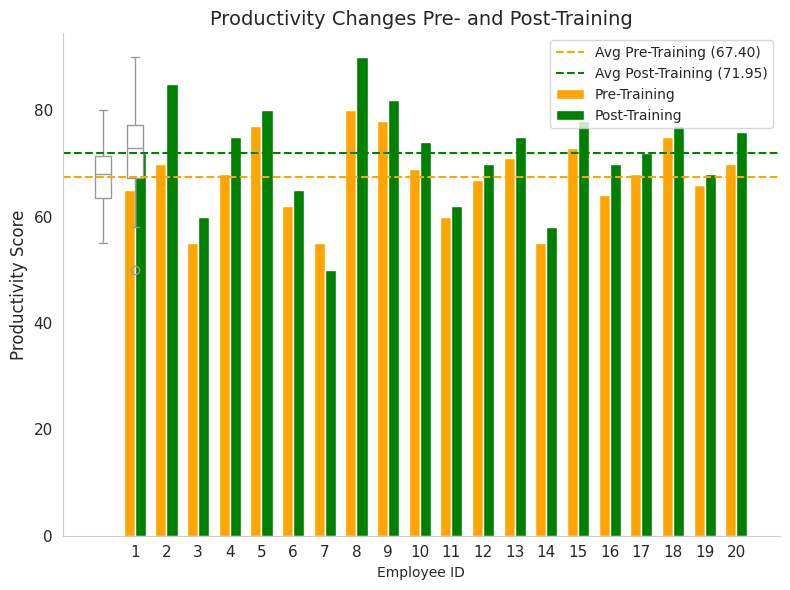

Generate this figure with matplotlib:
# %%
import pandas as pd
import seaborn as sns
from matplotlib import pyplot as plt
# %%
data = {
    "Employee ID": list(range(1, 21)),
    "Pre-Training": [
        65, 70, 55, 68, 77, 62, 55, 80, 78, 69,
        60, 67, 71, 55, 73, 64, 68, 75, 66, 70
    ],
    "Post-Training": [
        72, 85, 60, 75, 80, 65, 50, 90, 82, 74,
        62, 70, 75, 58, 78, 70, 72, 77, 68, 76
    ]
}

df = pd.DataFrame(data)

df.head()
# %%
df_melted = df.melt(
    id_vars='Employee ID', 
    var_name='Stage',
    value_name='Productivity'
)
df_melted.head()
# %%
plt.figure(figsize=(8, 6))
sns.set_style("whitegrid")
sns.boxplot(data=df_melted, x="Stage", y="Productivity", palette=['white','white'], width=0.5)
sns.despine()

plt.title("Productivity Before vs After Training", fontsize=14, weight='bold')
plt.xlabel("")
plt.ylabel("Productivity Score", fontsize=12)
plt.xticks(fontsize=11)
plt.yticks(fontsize=11)
plt.grid(False)
plt.tight_layout()
plt.show()
# %%
bar_width = 0.35
index = df["Employee ID"]

plt.bar(index - bar_width / 2, df["Pre-Training"], bar_width, label='Pre-Training', color='orange')
plt.bar(index + bar_width / 2, df["Post-Training"], bar_width, label='Post-Training', color='green')

# Average line plot to show the trend
average_pre = df["Pre-Training"].mean()
average_post = df["Post-Training"].mean()

plt.axhline(y=average_pre, color='orange', linestyle='--', label=f"Avg Pre-Training ({average_pre:.2f})")
plt.axhline(y=average_post, color='green', linestyle='--', label=f"Avg Post-Training ({average_post:.2f})")

# Customizing the plot
plt.title("Productivity Changes Pre- and Post-Training", fontsize=14)
plt.xlabel("Employee ID")
plt.ylabel("Productivity Score")
plt.xticks(index, index)
plt.legend()
plt.tight_layout()

# Show plot
plt.show()
# %%
